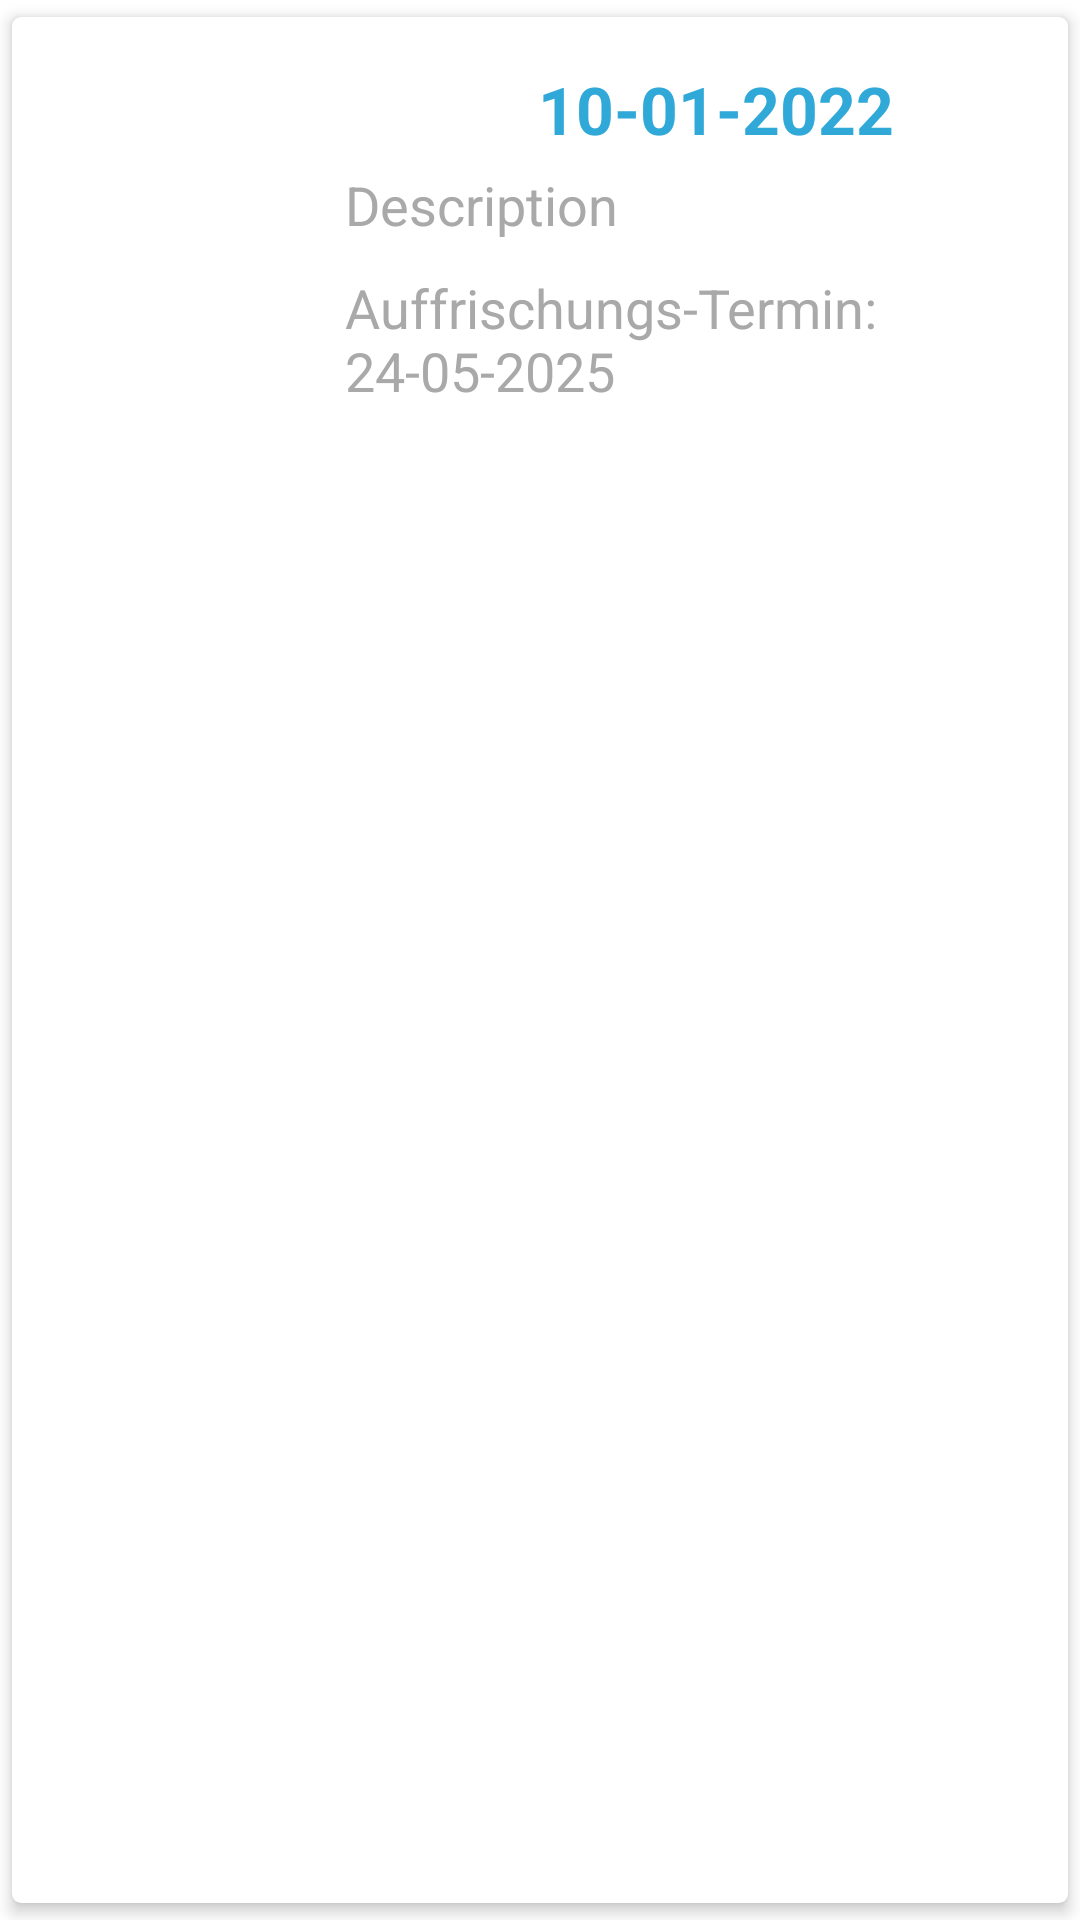

Layout XML and referenced resources for this Android screen:
<!-- AndroidManifest.xml: application theme Theme.MyVaccReg -->
<!-- res/layout/my_vaccs_row.xml -->
<?xml version="1.0" encoding="utf-8"?>
<androidx.cardview.widget.CardView xmlns:android="http://schemas.android.com/apk/res/android"
    android:layout_width="match_parent"
    android:layout_height="wrap_content"
    xmlns:app="http://schemas.android.com/apk/res-auto"
    app:cardCornerRadius="3dp"
    app:cardElevation="3dp"
    app:cardUseCompatPadding="true">

    <RelativeLayout
        android:id="@+id/vaccBackground"
        android:layout_width="match_parent"
        android:layout_height="wrap_content"
        android:padding="16dp">

        <ImageView
            android:id="@+id/vaccinePic"
            android:layout_width="75dp"
            android:layout_height="75dp"
            android:src="@drawable/vaccine_img"></ImageView>

        <TextView
            android:id="@+id/vaccTitle"
            android:layout_width="wrap_content"
            android:layout_height="wrap_content"
            android:layout_marginStart="20dp"
            android:layout_marginLeft="10dp"
            android:layout_toEndOf="@id/vaccinePic"
            android:layout_toRightOf="@id/vaccinePic"
            android:text="Title"
            android:textColor="@color/white"
            android:textSize="22sp"
            android:textStyle="bold">

        </TextView>

        <TextView
            android:id="@+id/vaccDate"
            android:layout_width="match_parent"
            android:layout_height="wrap_content"
            android:textColor="@color/myVaccApp_background_green"
            android:textSize="22sp"
            android:textStyle="bold"
            android:text="10-01-2022"
            android:layout_toRightOf="@id/vaccTitle"
            android:layout_toEndOf="@id/vaccTitle"
            android:layout_marginLeft="20dp">
        </TextView>


        <TextView
            android:layout_width="wrap_content"
            android:layout_height="wrap_content"
            android:id="@+id/vaccDesc"
            android:text="Description"
            android:textSize="18sp"
            android:textColor="#a9a9a9"
            android:layout_toRightOf="@id/vaccinePic"
            android:layout_toEndOf="@id/vaccinePic"
            android:layout_marginLeft="10dp"
            android:layout_marginStart="20dp"
            android:layout_marginTop="5dp"
            android:layout_below="@id/vaccTitle">
        </TextView>

        <TextView
            android:layout_width="match_parent"
            android:layout_height="wrap_content"
            android:id="@+id/vaccRenewDate"
            android:textSize="18sp"
            android:textColor="#a9a9a9"
            android:text="Auffrischungs-Termin: 24-05-2025"
            android:layout_below="@id/vaccDesc"
            android:layout_toRightOf="@id/vaccinePic"
            android:layout_marginStart="20dp"
            android:layout_marginTop="10dp">

        </TextView>



    </RelativeLayout>


</androidx.cardview.widget.CardView>
<!-- resources referenced by this layout -->
<resources>
  <color name="myVaccApp_background_green">#30A9D9</color>
  <color name="white">#FFFFFFFF</color>
  <style name="Theme.MyVaccReg" parent="Theme.MaterialComponents.DayNight.NoActionBar">
          
          <item name="colorPrimary">@color/purple_500</item>
          <item name="colorPrimaryVariant">@color/purple_700</item>
          <item name="colorOnPrimary">@color/white</item>
          
          <item name="colorSecondary">@color/teal_200</item>
          <item name="colorSecondaryVariant">@color/teal_700</item>
          <item name="colorOnSecondary">@color/black</item>
          
          <item name="android:statusBarColor" tools:targetApi="l">?attr/colorPrimaryVariant</item>
          
      </style>
  <color name="purple_500">#FF6200EE</color>
  <color name="purple_700">#FF3700B3</color>
  <color name="teal_200">#FF03DAC5</color>
  <color name="teal_700">#FF018786</color>
  <color name="black">#FF000000</color>
</resources>
